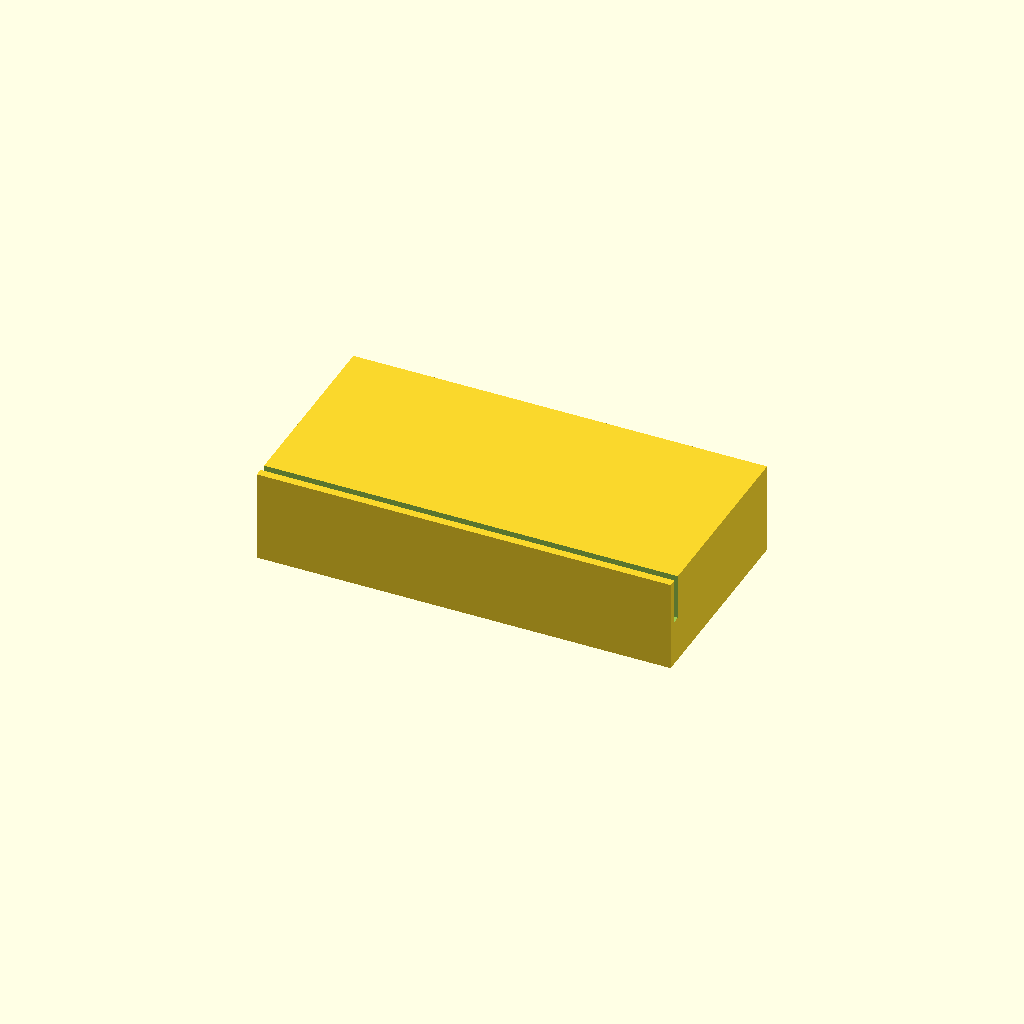
Cell 1: rendered with the file's own defaults.
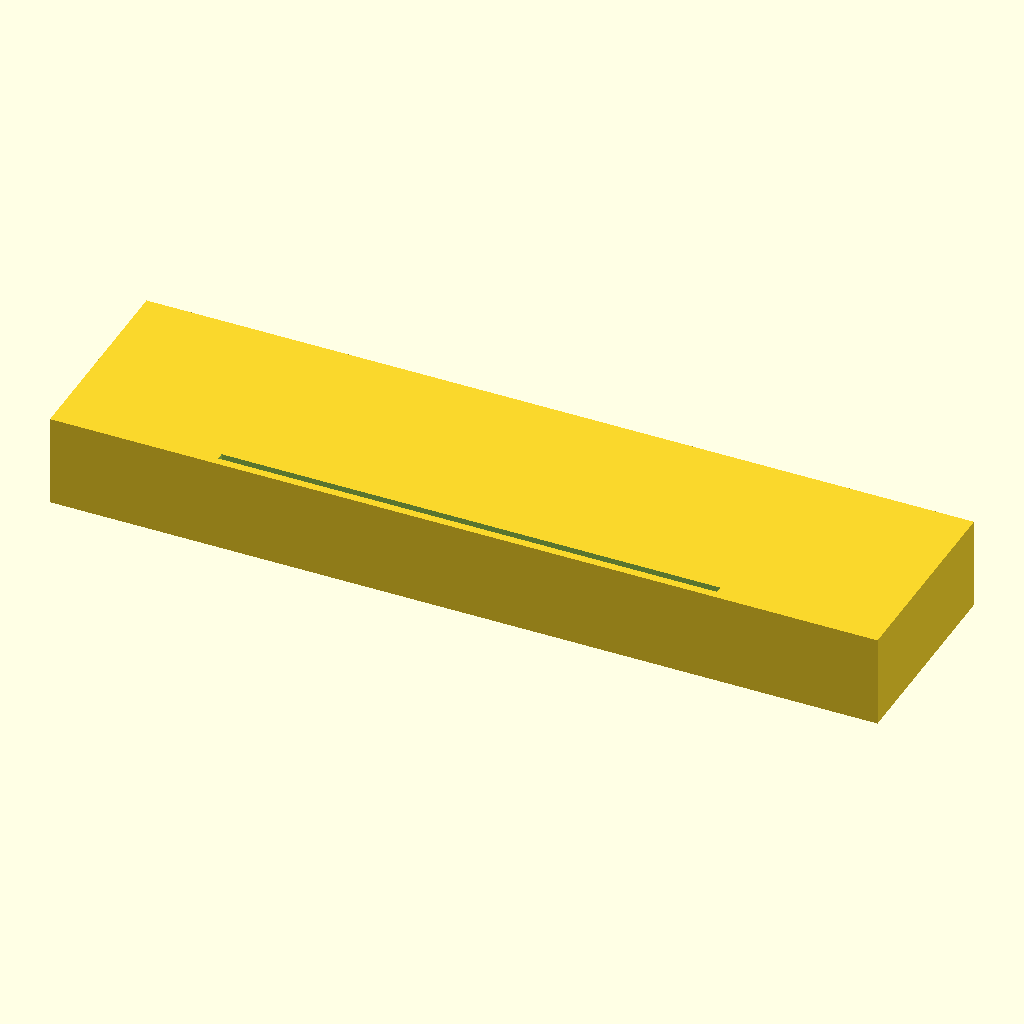
Cell 2: the same model with block_len = 180.
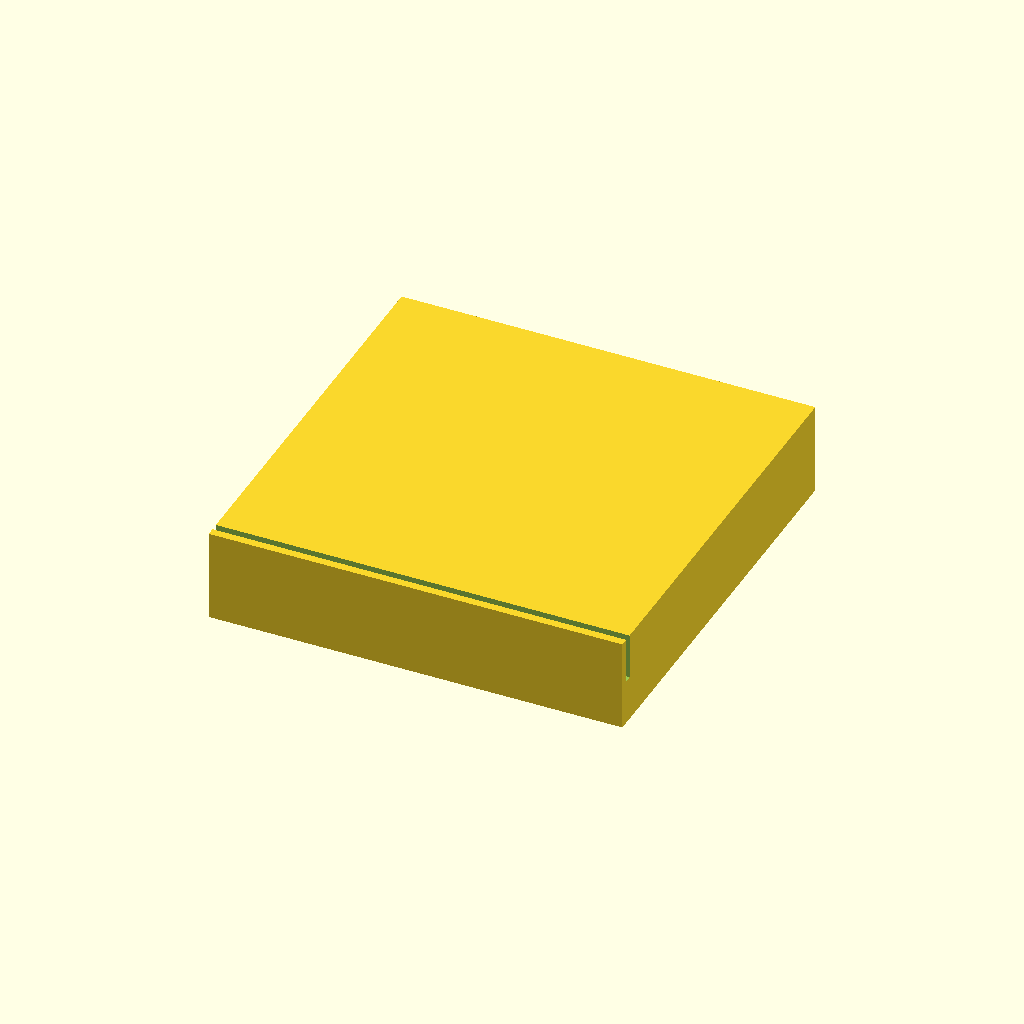
Cell 3: the same model with block_wid = 90.
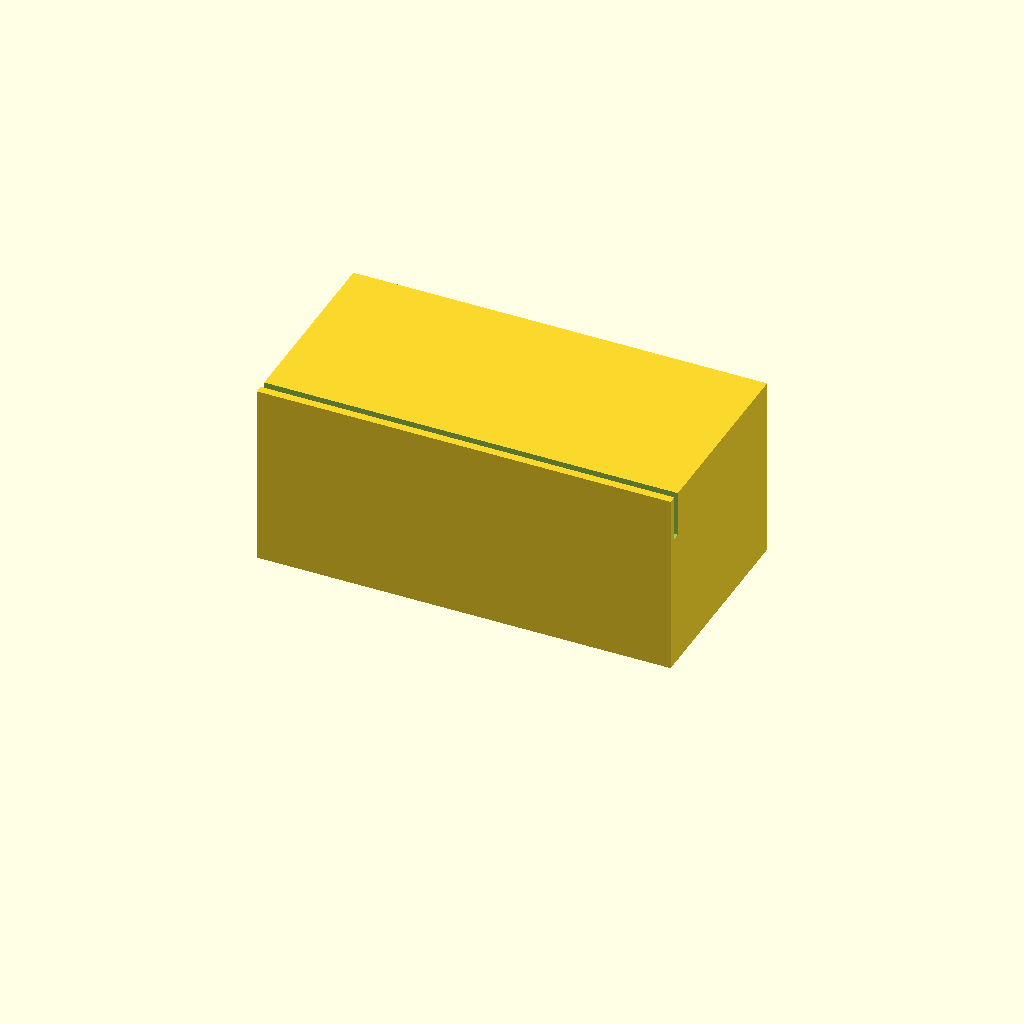
Cell 4 — block_ht set to 40, the other parameters unchanged.
One fixed orthographic camera (rotation 55°, 0°, 25°; colour scheme Cornfield) for every cell.
Source of the model, bench/results/gpu-v7-g1/code/scadcoder-v7/slide_drying_rack_s5_a1.scad:
// Slide drying rack for microscope slides (75 x 25 x 1 mm)
// Print orientation: base on XY plane, slots open upward (+Z)

// ---- Block dimensions ----
block_len   = 90;    // block length along X (mm)
block_wid   = 45;    // block width along Y (mm)
block_ht    = 20;    // block height along Z (mm)

// ---- Slot dimensions ----
slot_count  = 10;    // number of slide slots
slot_len    = 77;    // slot length along X (mm)
slot_wid    = 1.6;   // slot width along Y (mm)
slot_depth  = 10;    // slot depth from top face (mm)
slot_pitch  = 3.5;   // centre-to-centre spacing in Y (mm)

// ---- Misc ----
eps         = 0.5;   // overshoot for clean cuts (mm)
$fn         = 64;    // circle resolution

// X offset of the first slot so the row is centred on the block
first_slot_x = -(slot_count - 1) * slot_pitch / 2;

difference() {
    // Base block, centred in X/Y, resting on z = 0
    translate([-block_len / 2, -block_wid / 2, 0])
        cube([block_len, block_wid, block_ht]);

    // Slots, open at the top
    for (i = [0 : slot_count - 1]) {
        translate([first_slot_x + i * slot_pitch - slot_len / 2,
                   -block_wid / 2 + slot_pitch / 2,
                   block_ht - slot_depth])
            cube([slot_len, slot_wid, slot_depth + eps]);
    }
}
Customizer parameters (derived from the source; name, type, default, range or options):
block_len: number, default 90
block_wid: number, default 45
block_ht: number, default 20
slot_count: number, default 10
slot_len: number, default 77
slot_wid: number, default 1.6
slot_depth: number, default 10
slot_pitch: number, default 3.5
eps: number, default 0.5
